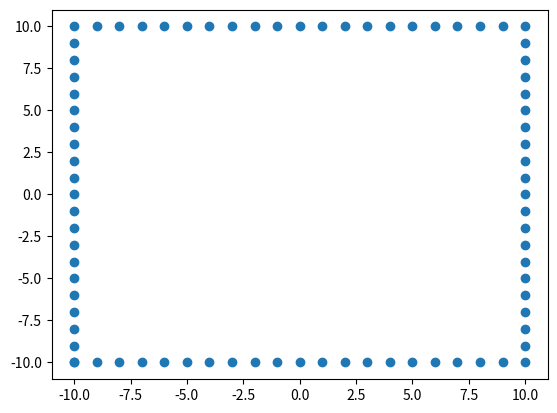

This chart was generated by the following Python code:
import matplotlib.pyplot as plt

# Aufgabe 4.0
def umrechnenTemperatur(termperatur:str) -> dict:
    einheiten = ["C", "F", "K"]
    tempurEinheit = termperatur[-1]
    temperaturenDictionary = {"C": 0, "F": 0, "K": 0}

    if tempurEinheit not in einheiten:
        raise Exception("Falsche Eingabe")
    
    temperaturWert = int(termperatur[:-1])

    if tempurEinheit == "C":
        temperaturenDictionary["C"] = temperaturWert
        temperaturenDictionary["F"] = temperaturWert * 9/5 + 32
        temperaturenDictionary["K"] = temperaturWert + 273.15
    elif tempurEinheit == "F":
        temperaturenDictionary["F"] = temperaturWert
        temperaturenDictionary["C"] = (temperaturWert - 32) * 5/9
        temperaturenDictionary["K"] = (temperaturWert - 32) * 5/9 + 273.15
    else:
        temperaturenDictionary["K"] = temperaturWert
        temperaturenDictionary["C"] = temperaturWert - 273.15
        temperaturenDictionary["F"] = (temperaturWert - 273.15) * 9/5 + 32

    return temperaturenDictionary

# Aufgabe 4.1
def istZahlPrimzahl(n:int) -> bool:
    # nicht nötig wegen typesafe Parameter aber trotzdem:
    if type(n) is not int:
        raise Exception("Falsche Eingabe")
    
    return n > 1 and all(n % i != 0 for i in range(2, n))

# Aufgabe 4.2
def findeZwillingsprimzahlen() -> tuple:
    primzahlen = [i for i in range(2, 10000) if istZahlPrimzahl(i)]

    print(primzahlen)
    zwillingsPrimzahlen = [i for i in primzahlen if i + 2 in primzahlen]
    zwillingsPrimzahlenManuell = []
    for i in primzahlen:
        if i + 2 in primzahlen:
            zwillingsPrimzahlenManuell.append((i, i + 2))

    return len(zwillingsPrimzahlen), len(zwillingsPrimzahlenManuell)

def erstelleStreudiagramm_4_a():
    plt.scatter([i for i in range(1,10)], [i for i in range(1,10)]);
    plt.show()

def erstelleStreudiagramm_4_b():
    plt.scatter([-i for i in range(1,10)], [i for i in range(1,10)])
    plt.show()

def erstelleStreudiagramm_4_c():
    #plt.scatter([i for i in range(1,10)], [i for i in range(1,10)]);
    #plt.scatter([-i for i in range(1,10)], [i for i in range(1,10)])
    #plt.scatter([i for i in range(-20,20)], [i for i in range(20,-20, -1)])
   
    # Werte für jede Achse erzeugen
    x = [i for i in range(-10, 10)]
    y = [10 for i in range(-10, 10)]

    x += [i for i in range(-10, 10)]
    y += [-10 for i in range(-10, 10)]

    x += [-10 for i in range(-10, 10)]
    y += [i for i in range(-10, 10)]

    x += [10 for i in range(-10, 10)]
    y += [i for i in range(-10, 10)]

    y+= [10]
    x+= [10]

    plt.scatter(x, y)
    plt.show()

if __name__ == "__main__":
    #print(findeZwillingsprimzahlen())
    erstelleStreudiagramm_4_c()
